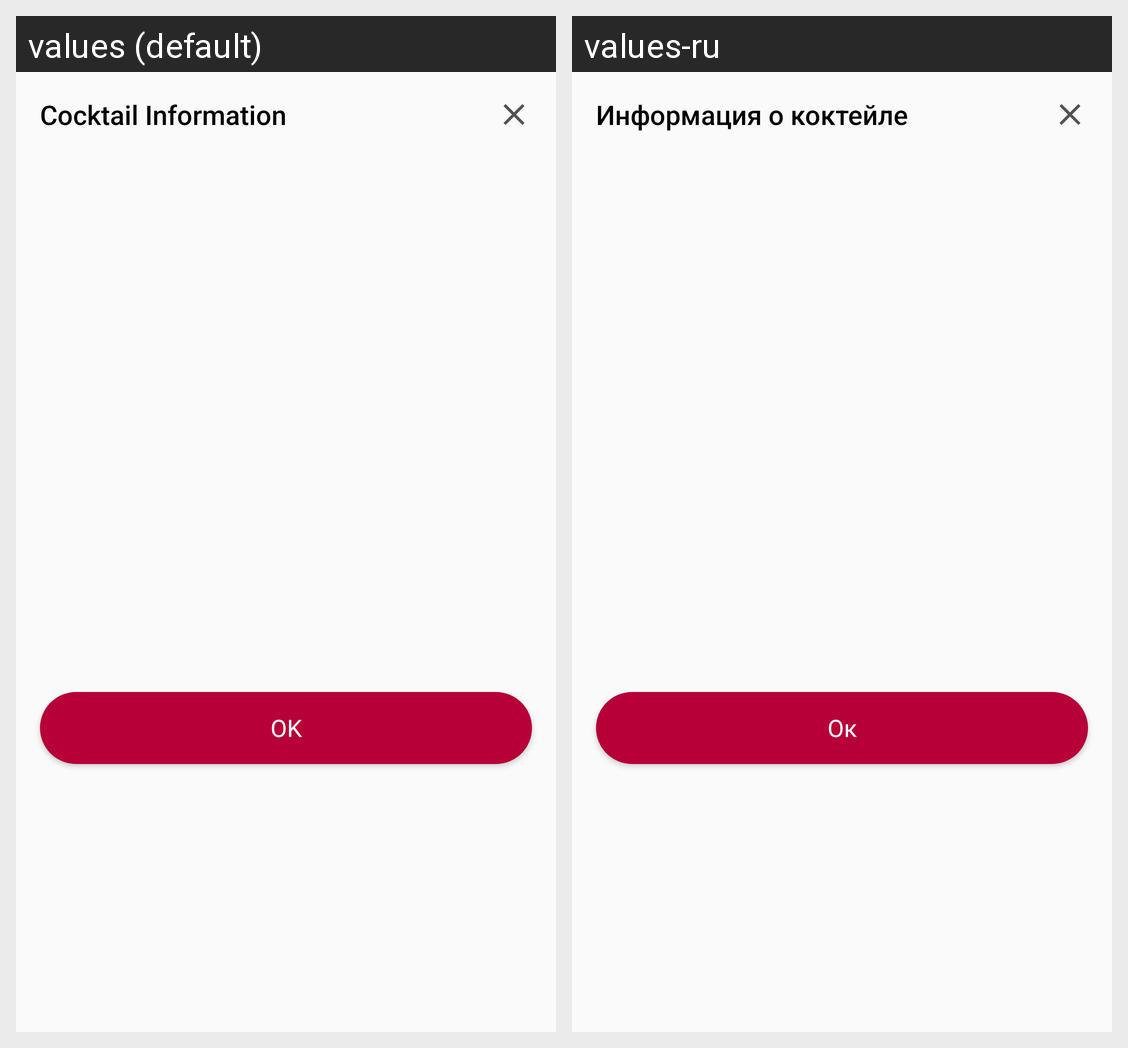

The Android screen above is rendered under two locales of the same app. Produce the string resources it draws, with the default and per-locale values.
Android screen res/layout/fragment_full_cocktail_info.xml rendered under 2 locales, left to right: values (default), values-ru. Device: Nexus 5 (rendered at 1080×1920; each locale shown at half size, 540×960, under a caption strip naming it); theme Theme.CocktailRecipe.
Strings drawn on this screen, with the default value and each locale's value (text and hints the layout hard-codes, and strings that could not be matched under every locale, appear in the picture but are not listed):

cocktail_details
  values: Cocktail Information
  values-ru: Информация о коктейле

ok
  values: OK
  values-ru: Ок
